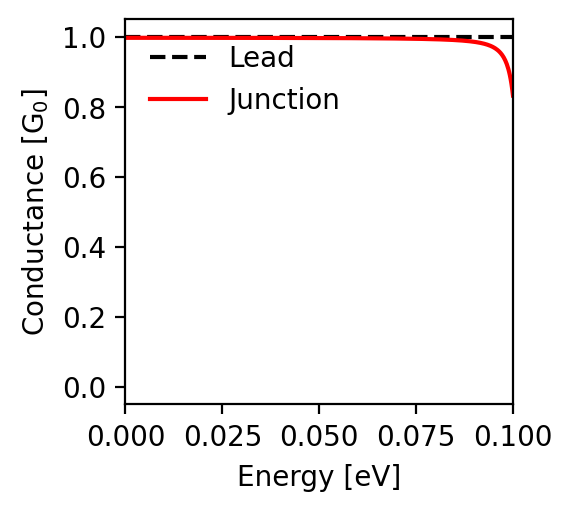

Values plotted in this chart, from the file beside it:
energy; conductance
-0.1; 0.833
-0.0998; 0.851
-0.0996; 0.866
-0.0994; 0.879
-0.0992; 0.891
-0.099; 0.9
-0.0988; 0.909
-0.0986; 0.916
-0.0984; 0.922
-0.0982; 0.928
-0.098; 0.933
-0.0978; 0.938
-0.0976; 0.942
-0.0974; 0.945
-0.0972; 0.949
-0.097; 0.951
-0.0968; 0.954
-0.0966; 0.957
-0.0964; 0.959
-0.0962; 0.961
-0.096; 0.963
-0.0958; 0.964
-0.0956; 0.966
-0.0954; 0.968
-0.0952; 0.969
-0.095; 0.97
-0.0948; 0.971
-0.0946; 0.973
-0.0944; 0.974
-0.0942; 0.975
-0.094; 0.975
-0.0938; 0.976
-0.0936; 0.977
-0.0934; 0.978
-0.0932; 0.979
-0.093; 0.979
-0.0928; 0.98
-0.0926; 0.98
-0.0924; 0.981
-0.0922; 0.982
-0.092; 0.982
-0.0918; 0.983
-0.0916; 0.983
-0.0914; 0.983
-0.0912; 0.984
-0.091; 0.984
-0.0908; 0.985
-0.0906; 0.985
-0.0904; 0.985
-0.0902; 0.986
-0.09; 0.986
-0.0898; 0.986
-0.0896; 0.987
-0.0894; 0.987
-0.0892; 0.987
-0.089; 0.987
-0.0888; 0.988
-0.0886; 0.988
-0.0884; 0.988
-0.0882; 0.988
... 941 more rows
